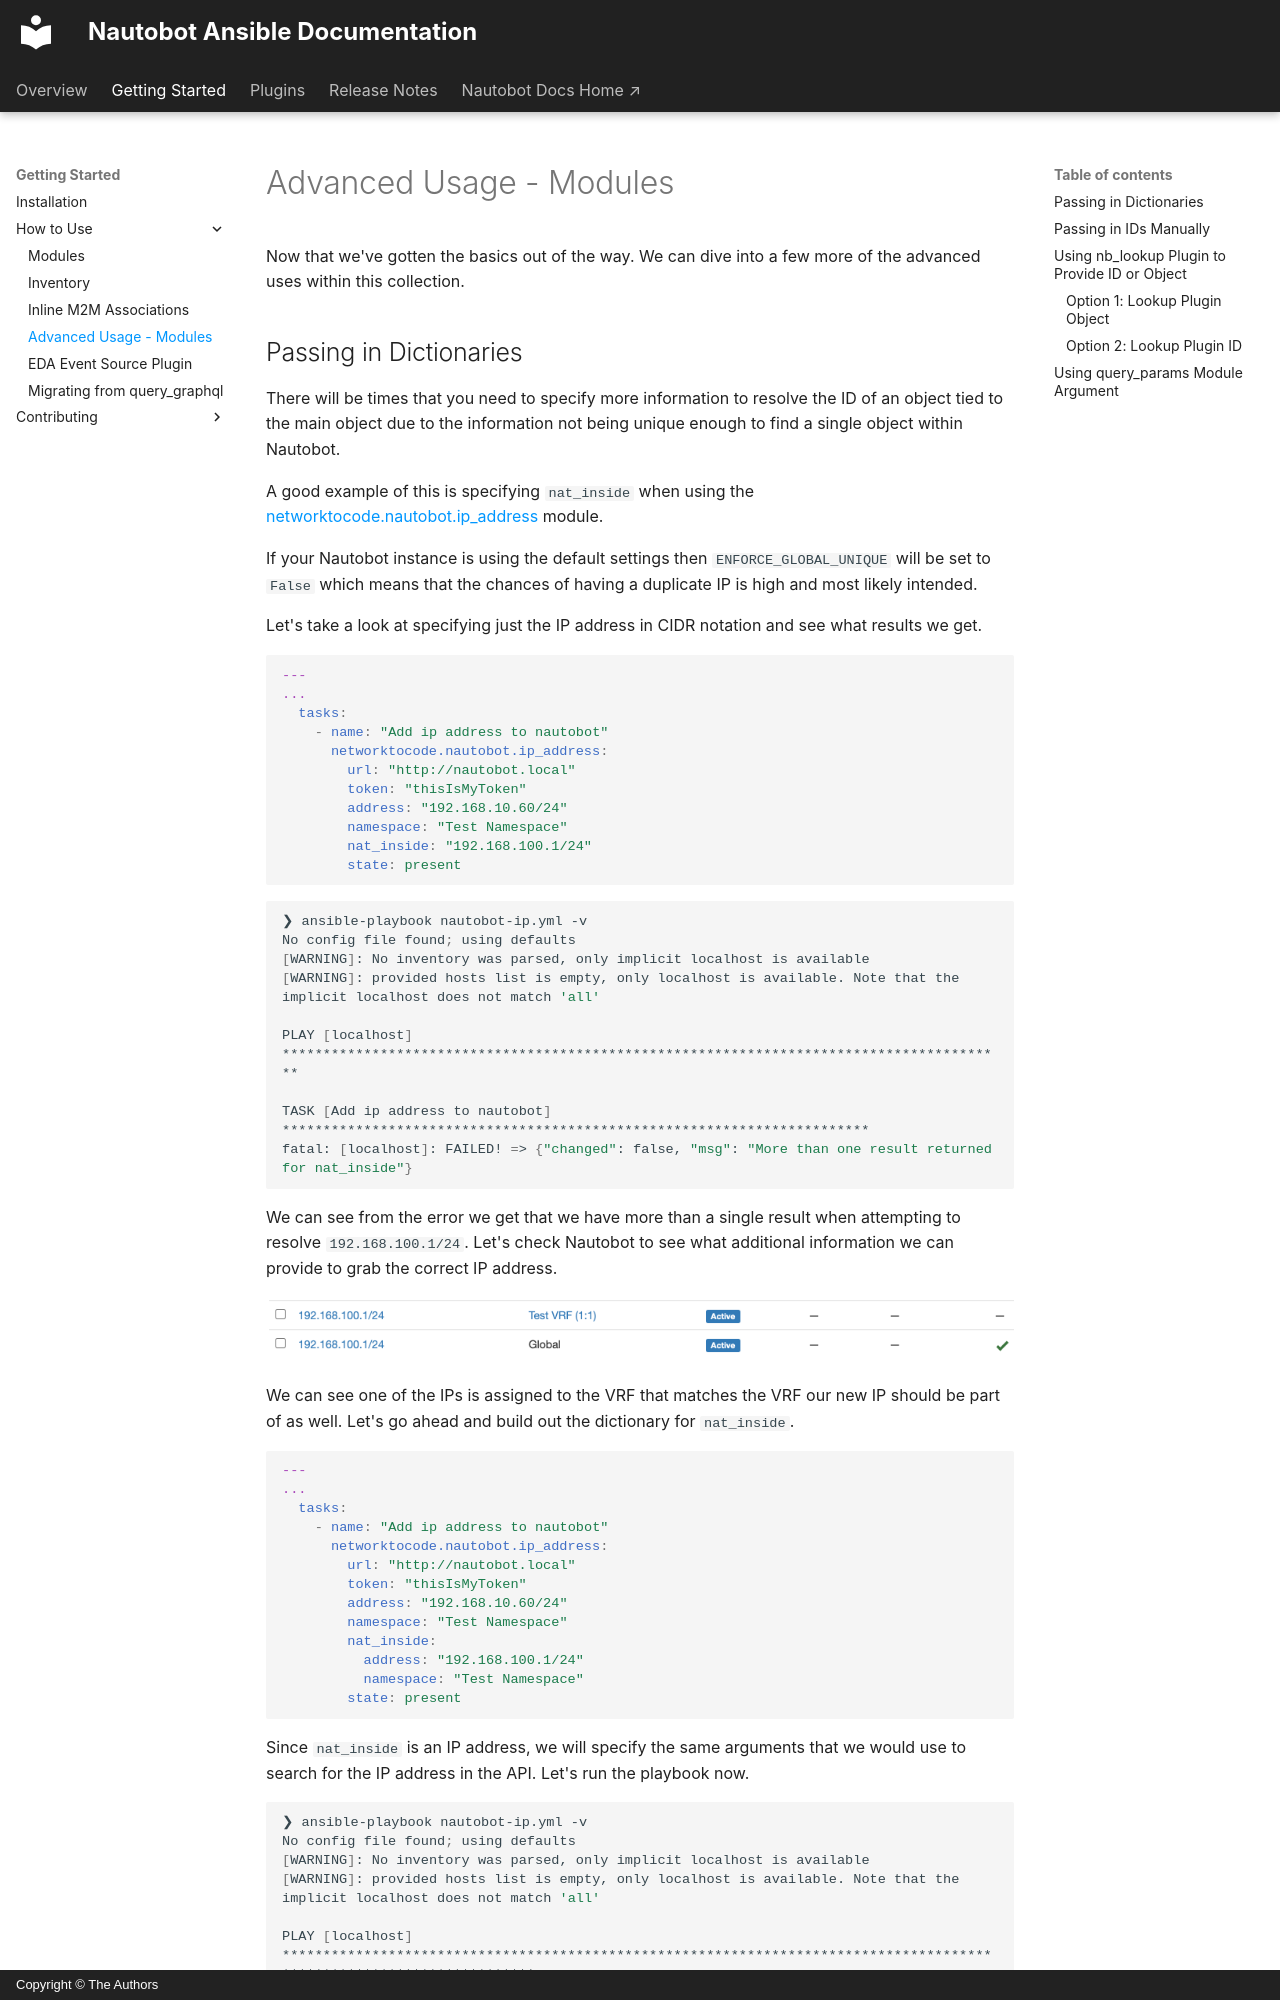

repository: nautobot/nautobot-ansible · page: getting_started/how-to-use/advanced/index.html · generator: mkdocs · copyright: Copyright © The Authors

# Advanced Usage - Modules

Now that we've gotten the basics out of the way. We can dive into a few more of the advanced uses within this collection.

## Passing in Dictionaries

There will be times that you need to specify more information to resolve the ID of an object tied to the main object due to the information not being unique enough to find a single object within Nautobot.

A good example of this is specifying `nat_inside` when using the [networktocode.nautobot.ip_address](../../networktocode.nautobot/module/ip_address.md) module.

If your Nautobot instance is using the default settings then `ENFORCE_GLOBAL_UNIQUE` will be set to `False` which means that the chances of having a duplicate IP is high and most likely intended.

Let's take a look at specifying just the IP address in CIDR notation and see what results we get.

```yaml
---
...
  tasks:
    - name: "Add ip address to nautobot"
      networktocode.nautobot.ip_address:
        url: "http://nautobot.local"
        token: "thisIsMyToken"
        address: "192.168.10.60/24"
        namespace: "Test Namespace"
        nat_inside: "192.168.100.1/24"
        state: present
```

```bash
❯ ansible-playbook nautobot-ip.yml -v
No config file found; using defaults
[WARNING]: No inventory was parsed, only implicit localhost is available
[WARNING]: provided hosts list is empty, only localhost is available. Note that the implicit localhost does not match 'all'

PLAY [localhost] *****************************************************************************************

TASK [Add ip address to nautobot] ************************************************************************
fatal: [localhost]: FAILED! => {"changed": false, "msg": "More than one result returned for nat_inside"}
```

We can see from the error we get that we have more than a single result when attempting to resolve `192.168.100.1/24`. Let's check Nautobot to see what additional information we can provide to grab the correct IP address.

![](./media/advanced_dict.png)

We can see one of the IPs is assigned to the VRF that matches the VRF our new IP should be part of as well. Let's go ahead and build out the dictionary for `nat_inside`.

```yaml
---
...
  tasks:
    - name: "Add ip address to nautobot"
      networktocode.nautobot.ip_address:
        url: "http://nautobot.local"
        token: "thisIsMyToken"
        address: "192.168.10.60/24"
        namespace: "Test Namespace"
        nat_inside:
          address: "192.168.100.1/24"
          namespace: "Test Namespace"
        state: present
```

Since `nat_inside` is an IP address, we will specify the same arguments that we would use to search for the IP address in the API. Let's run the playbook now.

```bash
❯ ansible-playbook nautobot-ip.yml -v
No config file found; using defaults
[WARNING]: No inventory was parsed, only implicit localhost is available
[WARNING]: provided hosts list is empty, only localhost is available. Note that the implicit localhost does not match 'all'

PLAY [localhost] **********************************************************************************************************************

TASK [Add ip address to nautobot] *******************************************************************************************************
changed: [localhost] => {"changed": true, "ip_address": {"address": "192.168.10.60/24", "assigned_object": null, "assigned_object_id": null, "assigned_object_type": null, "created": "2021-01-01", "custom_fields": {}, "description": "", "dns_name": "", "family": 4, "id": 11, "last_updated": "2021-01-01T17:19:18.999051Z", "nat_inside": 10, "nat_outside": null, "role": null, "status": "active", "tags": [], "tenant": null, "url": "http://192.168.50.10:8000/api/ipam/ip-addresses/11/", "vrf": 1}, "msg": "ip_address 192.168.10.60/24 created"}
